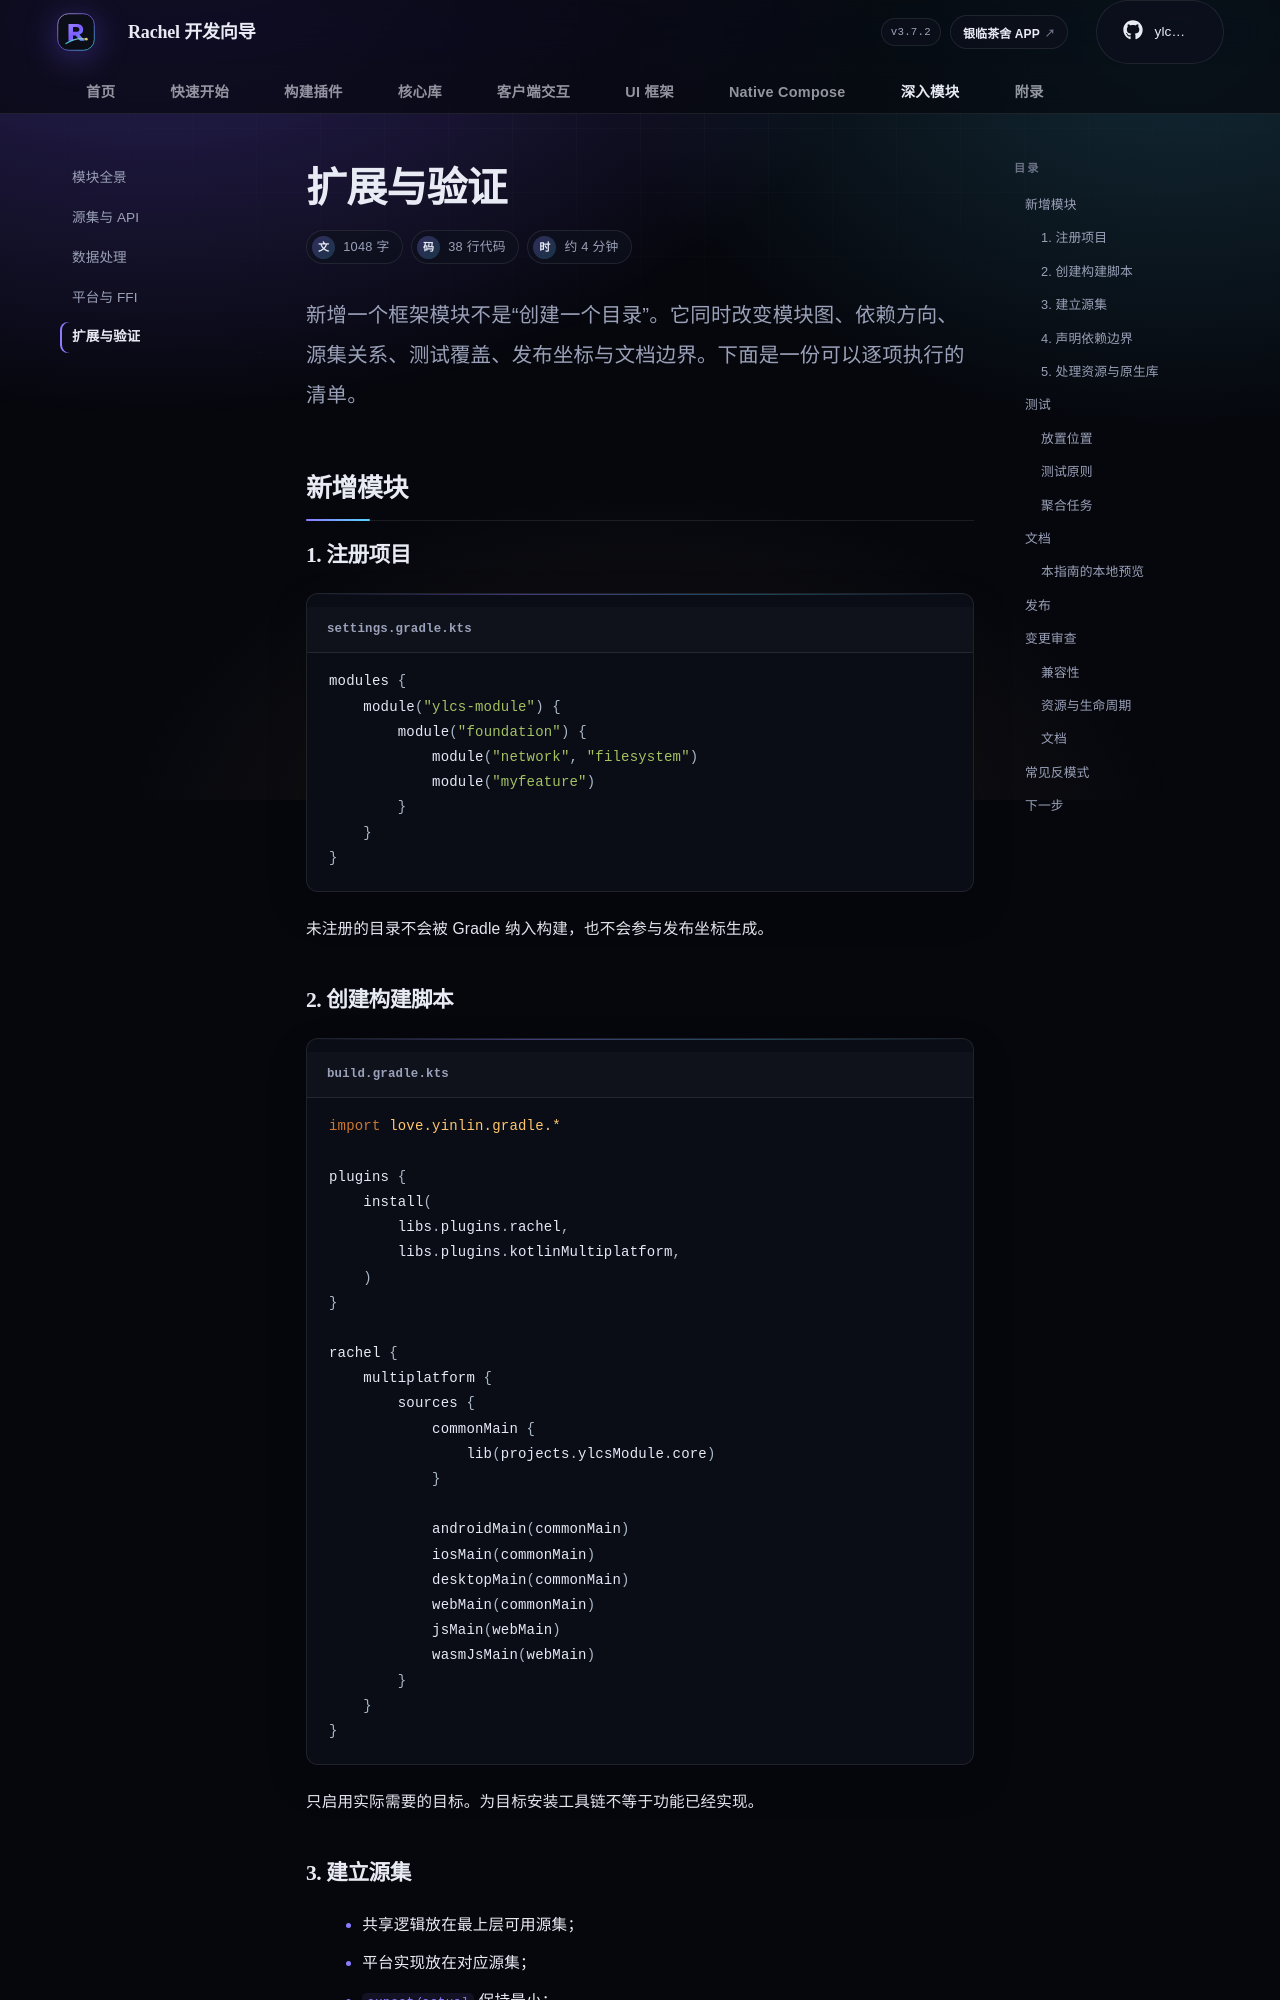

repository: rachel-ylcs/ylcs-kmp · page: module/extend/index.html · generator: mkdocs

---
description: 新增模块、补充测试、生成文档并交付框架变更的完整检查清单。
---

# 扩展与验证

<p class="rc-lead">新增一个框架模块不是“创建一个目录”。它同时改变模块图、依赖方向、源集关系、测试覆盖、发布坐标与文档边界。下面是一份可以逐项执行的清单。</p>

## 新增模块

### 1. 注册项目

```kotlin title="settings.gradle.kts"
modules {
    module("ylcs-module") {
        module("foundation") {
            module("network", "filesystem")
            module("myfeature")
        }
    }
}
```

未注册的目录不会被 Gradle 纳入构建，也不会参与发布坐标生成。
